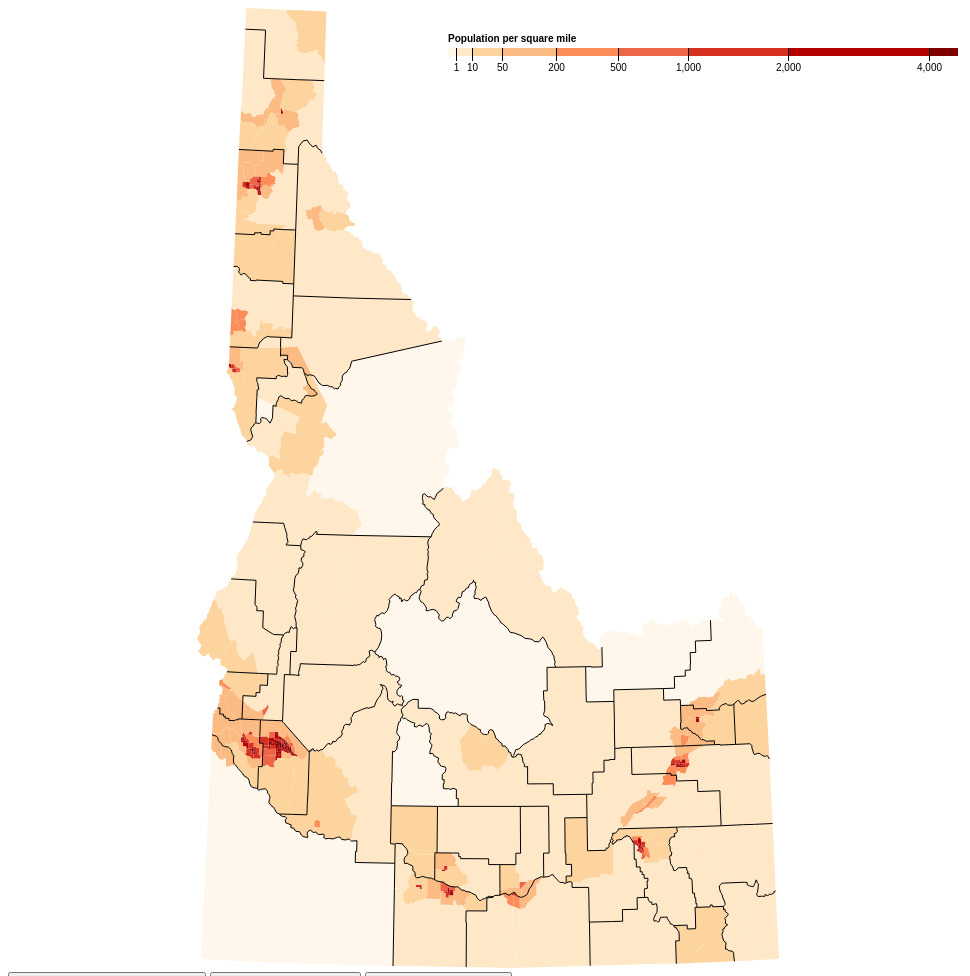
D3 v4 page, settled after 480 driven frames (8 s of simulated time); the page loaded 1 data file(s).


        var svg = d3.select("svg"),
            width = +svg.attr("width"),
            height = +svg.attr("height");

        var path = d3.geoPath();
        var rd = d3.scaleThreshold()
            .domain([1, 10, 50, 200, 500, 1000, 2000, 4000])
            .range(d3.schemeOrRd[9]);
            console.log(rd)
        var bu = d3.scaleThreshold()
            .domain([1, 10, 50, 200, 500, 1000, 2000, 4000])
            .range(d3.schemeGnBu[9]);
            var color =rd;

        var x = d3.scaleSqrt()
            .domain([0, 4500])
            .rangeRound([440, 950]);

        var g = svg.append("g")
            .attr("class", "key")
            .attr("transform", "translate(0,40)");

        g.selectAll("rect")
          .data(color.range().map(function(d) {
              d = color.invertExtent(d);
              if (d[0] == null) d[0] = x.domain()[0];
              if (d[1] == null) d[1] = x.domain()[1];
              return d;
            }))
            .attr("class", "rect")
          .enter().append("rect")
            .attr("height", 8)
            .attr("x", function(d) { return x(d[0]); })
            .attr("width", function(d) { return x(d[1]) - x(d[0]); })
            .attr("fill", function(d) { return color(d[0]); });

        g.append("text")
            .attr("class", "caption")
            .attr("x", x.range()[0])
            .attr("y", -6)
            .attr("fill", "#000")
            .attr("text-anchor", "start")
            .attr("font-weight", "bold")
            .text("Population per square mile");

        g.call(d3.axisBottom(x)
            .tickSize(13)
            .tickValues(color.domain()))
          .select(".domain")
            .remove();

        d3.json("ID.json", function(error, topology) {
          if (error) throw error;

          svg.append("g")
            .selectAll("path")
            .data(topojson.feature(topology, topology.objects.tracts).features)
            .enter().append("path")
            .attr("class", "density")
              .attr("fill", function(d) { return color(d.properties.density); })
              .attr("d", path);

          svg.append("path")
              .datum(topojson.feature(topology, topology.objects.counties))
              .attr("fill", "none")
              .attr("stroke", "#000")
              .attr("stroke-opacity", 1)
              .attr("d", path);

          svg.append("path")
              .datum(topojson.mesh(topology, topology.objects.tracts, function(a, b) { return a !== b; }))
              .attr("class", "tracts-boundary")
              .attr("id", "tracts")
              .attr("fill", "none")
              .attr("stroke", "#000")
              .attr("stroke-opacity", 0)
              .attr("d", path);

             svg.append("path")
              .datum(topojson.feature(topology, topology.objects.states))
              .attr("class", "states-boundary")
              .attr("id", "states")
              .attr("fill", "none")
              .attr("stroke", "#000")
              .attr("stroke-opacity", 0)
              .attr("d", path);
        });

        function toggletracts(){var active   = tracts.active ? false : true,
                newOpacity = active ? 0.7 : 0;
                // Hide or show the elements
                d3.select(".tracts-boundary").attr("stroke-opacity", newOpacity);
                // Update whether or not the elements are active
                tracts.active = active;}

        function togglestates(){var active   = states.active ? false : true,
                newOpacity = active ? 0.7 : 0;
                // Hide or show the elements
                d3.select(".states-boundary").attr("stroke-opacity", newOpacity);
                // Update whether or not the elements are active
                states.active = active;}

        function change(){var color = bu;
                          d3.selectAll("rect").remove();
                          g.selectAll("rect")
                              .data(color.range().map(function(d) {
                              d = color.invertExtent(d);
                              if (d[0] == null) d[0] = x.domain()[0];
                              if (d[1] == null) d[1] = x.domain()[1];
                              return d;
                          }))
                              .attr("class", "rect")
                              .enter().append("rect")
                              .attr("height", 8)
                              .attr("x", function(d) { return x(d[0]); })
                              .attr("width", function(d) { return x(d[1]) - x(d[0]); })
                              .attr("fill", function(d) { return color(d[0]); });
                          d3.select("svg")
                              .selectAll(".density")
                              .attr("fill", function(d) { return color(d.properties.density); });
        }

        

### data: ID.json
{
 "type": "Topology",
 "bbox": [
  189.0,
  0,
  771.0,
  960.0
 ],
 "transform": {
  "scale": [
   0.00582,
   0.0096
  ],
  "translate": [
   189.0,
   0
  ]
 },
 "objects": {
  "tracts": {
   "type": "GeometryCollection",
   "geometries": [
    "{... 4 keys}",
    "{... 4 keys}",
    "{... 4 keys}",
    "{... 4 keys}",
    "{... 4 keys}",
    "{... 4 keys}",
    "{... 4 keys}",
    "{... 4 keys}",
    "... 290 more items"
   ]
  },
  "counties": {
   "type": "GeometryCollection",
   "geometries": [
    "{... 2 keys}"
   ]
  },
  "states": {
   "type": "GeometryCollection",
   "geometries": [
    "{... 2 keys}"
   ]
  }
 },
 "arcs": [
  [
   [
    14492,
    76296
   ],
   [
    16,
    -104
   ]
  ],
  [
   [
    14508,
    76192
   ],
   [
    318,
    183
   ]
  ],
  [
   [
    14826,
    76375
   ],
   [
    191,
    121
   ]
  ],
  [
   [
    15017,
    76496
   ],
   [
    -173,
    18
   ]
  ],
  [
   [
    14844,
    76514
   ],
   [
    -352,
    -217
   ]
  ],
  [
   [
    14492,
    76297
   ],
   [
    0,
    -1
   ]
  ],
  [
   [
    14517,
    75972
   ],
   [
    167,
    90
   ]
  ],
  [
   [
    14684,
    76062
   ],
   [
    313,
    174
   ]
  ],
  "... 850 more items"
 ]
}